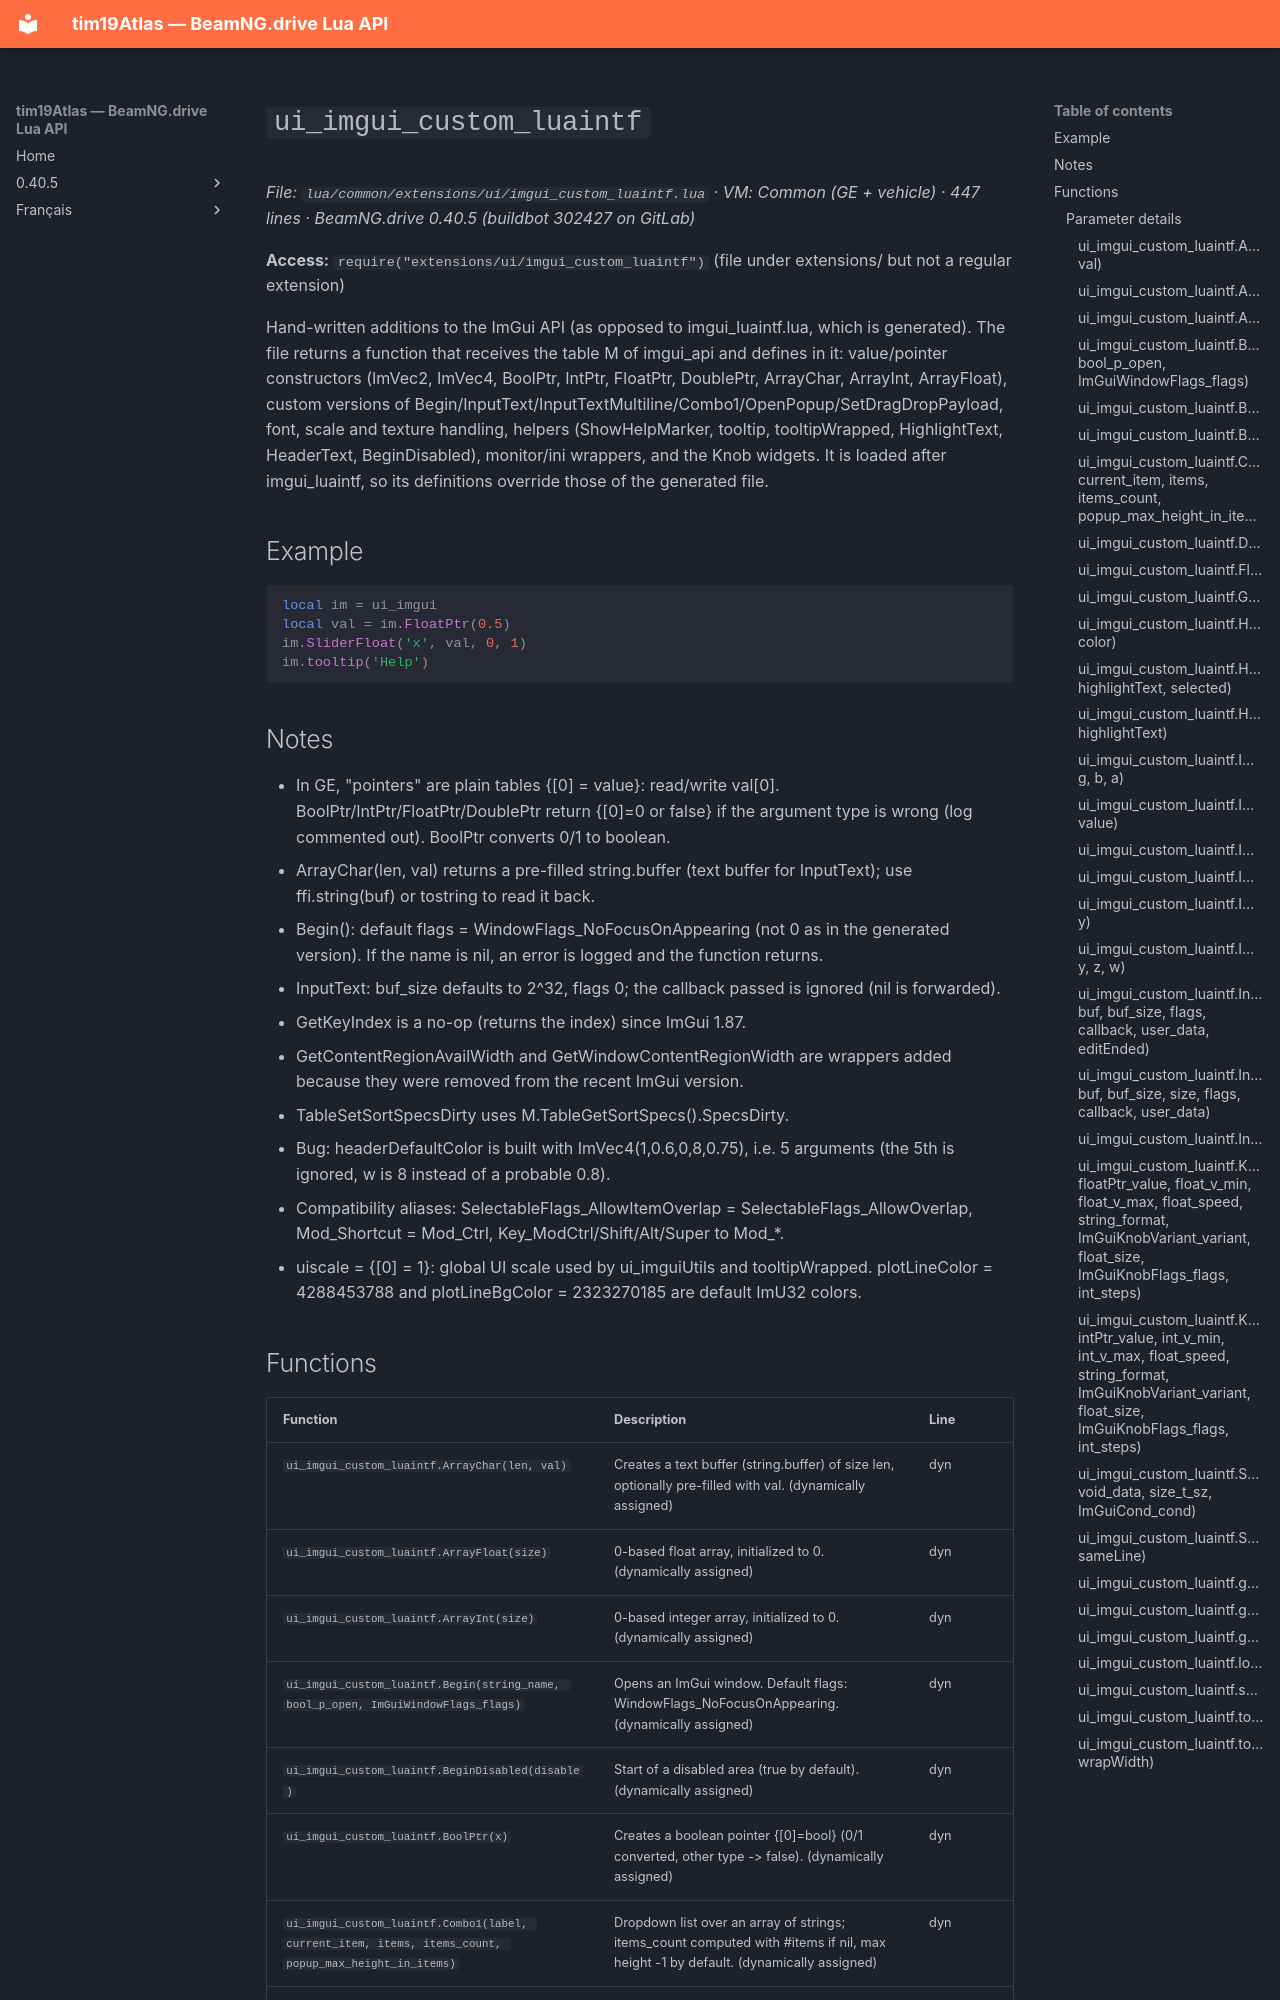

repository: Tim0219800/beamng-lua-atlas · page: 0.40.5/common/extensions/ui/imgui_custom_luaintf.html · generator: mkdocs

# `ui_imgui_custom_luaintf`

*File: `lua/common/extensions/ui/imgui_custom_luaintf.lua` · VM: Common (GE + vehicle) · 447 lines · BeamNG.drive 0.40.5 (buildbot 302427 on GitLab)*

**Access:** `require("extensions/ui/imgui_custom_luaintf")` (file under extensions/ but not a regular extension)

Hand-written additions to the ImGui API (as opposed to imgui_luaintf.lua, which is generated). The file returns a function that receives the table M of imgui_api and defines in it: value/pointer constructors (ImVec2, ImVec4, BoolPtr, IntPtr, FloatPtr, DoublePtr, ArrayChar, ArrayInt, ArrayFloat), custom versions of Begin/InputText/InputTextMultiline/Combo1/OpenPopup/SetDragDropPayload, font, scale and texture handling, helpers (ShowHelpMarker, tooltip, tooltipWrapped, HighlightText, HeaderText, BeginDisabled), monitor/ini wrappers, and the Knob widgets. It is loaded after imgui_luaintf, so its definitions override those of the generated file.

## Example

```lua
local im = ui_imgui
local val = im.FloatPtr(0.5)
im.SliderFloat('x', val, 0, 1)
im.tooltip('Help')
```

## Notes

- In GE, "pointers" are plain tables {[0] = value}: read/write val[0]. BoolPtr/IntPtr/FloatPtr/DoublePtr return {[0]=0 or false} if the argument type is wrong (log commented out). BoolPtr converts 0/1 to boolean.
- ArrayChar(len, val) returns a pre-filled string.buffer (text buffer for InputText); use ffi.string(buf) or tostring to read it back.
- Begin(): default flags = WindowFlags_NoFocusOnAppearing (not 0 as in the generated version). If the name is nil, an error is logged and the function returns.
- InputText: buf_size defaults to 2^32, flags 0; the callback passed is ignored (nil is forwarded).
- GetKeyIndex is a no-op (returns the index) since ImGui 1.87.
- GetContentRegionAvailWidth and GetWindowContentRegionWidth are wrappers added because they were removed from the recent ImGui version.
- TableSetSortSpecsDirty uses M.TableGetSortSpecs().SpecsDirty.
- Bug: headerDefaultColor is built with ImVec4(1,0.6,0,8,0.75), i.e. 5 arguments (the 5th is ignored, w is 8 instead of a probable 0.8).
- Compatibility aliases: SelectableFlags_AllowItemOverlap = SelectableFlags_AllowOverlap, Mod_Shortcut = Mod_Ctrl, Key_ModCtrl/Shift/Alt/Super to Mod_*.
- uiscale = {[0] = 1}: global UI scale used by ui_imguiUtils and tooltipWrapped. plotLineColor = 4288453788 and plotLineBgColor = 2323270185 are default ImU32 colors.
